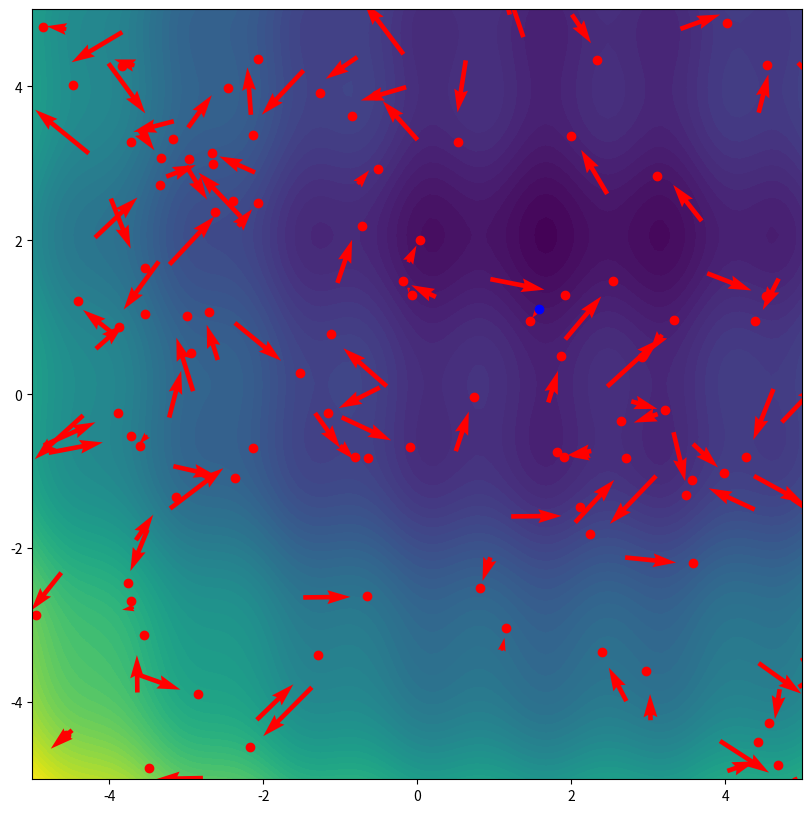

Write the Python code that produced this figure. (Note: this script raises an exception after producing the figure.)
import numpy as np
import matplotlib.pyplot as plt
import matplotlib.animation as animation
from matplotlib.colors import LogNorm

# Function to minimize
def f(r):
    return (r[..., 0] - 1.9)**2 + (r[..., 1] - 2.1)**2 + 2*np.cos(4*r[..., 0] + 2.8) + 3*np.sin(2*r[..., 1] + 0.6)

N = 100  # number of particles
omega = 0.95
c1 = 0.1
c2 = 0.05

n_iterations = 100

# Initialize particles
particles = np.random.uniform(low=-5, high=5, size=(N, 2))
velocities = np.random.uniform(low=-1, high=1, size=(N, 2))

# Initialize personal bests
personal_bests = particles.copy()
personal_best_values = f(personal_bests)

# Initialize global best
global_best = personal_bests[np.argmin(personal_best_values)]
global_best_value = np.min(personal_best_values)

# Prepare for animation
fig, ax = plt.subplots(figsize=(10, 10))
X, Y = np.meshgrid(np.linspace(-5, 5, 100), np.linspace(-5, 5, 100))
Z = f(np.stack((X, Y), axis=2))
contour = ax.contourf(X, Y, Z, levels=100, cmap='viridis') # removed norm=LogNorm()
particles_plot, = ax.plot(particles[:, 0], particles[:, 1], 'ro')
global_best_plot, = ax.plot(global_best[0], global_best[1], 'bo')
quivers = ax.quiver(particles[:, 0], particles[:, 1], velocities[:, 0], velocities[:, 1], color='r')
ax.set_aspect("equal")

def update(i):
    global particles, velocities, personal_bests, personal_best_values, global_best, global_best_value
    r1 = np.random.uniform(size=(N, 1))
    r2 = np.random.uniform(size=(N, 1))
    
    velocities = omega * velocities + c1 * r1 * (personal_bests - particles) + c2 * r2 * (global_best - particles)
    particles += velocities
    
    new_values = f(particles)
    
    improved_mask = new_values < personal_best_values
    personal_bests[improved_mask] = particles[improved_mask]
    personal_best_values[improved_mask] = new_values[improved_mask]
    
    if np.min(personal_best_values) < global_best_value:
        global_best = personal_bests[np.argmin(personal_best_values)]
        global_best_value = np.min(personal_best_values)
    
    particles_plot.set_data(particles[:, 0], particles[:, 1])
    global_best_plot.set_data(global_best[0], global_best[1])
    
    quivers.set_UVC(velocities[:, 0], velocities[:, 1])
    quivers.set_offsets(particles)
    
    return particles_plot, global_best_plot, quivers,

ani = animation.FuncAnimation(fig, update, frames=n_iterations, interval=20, blit=True)

plt.show()